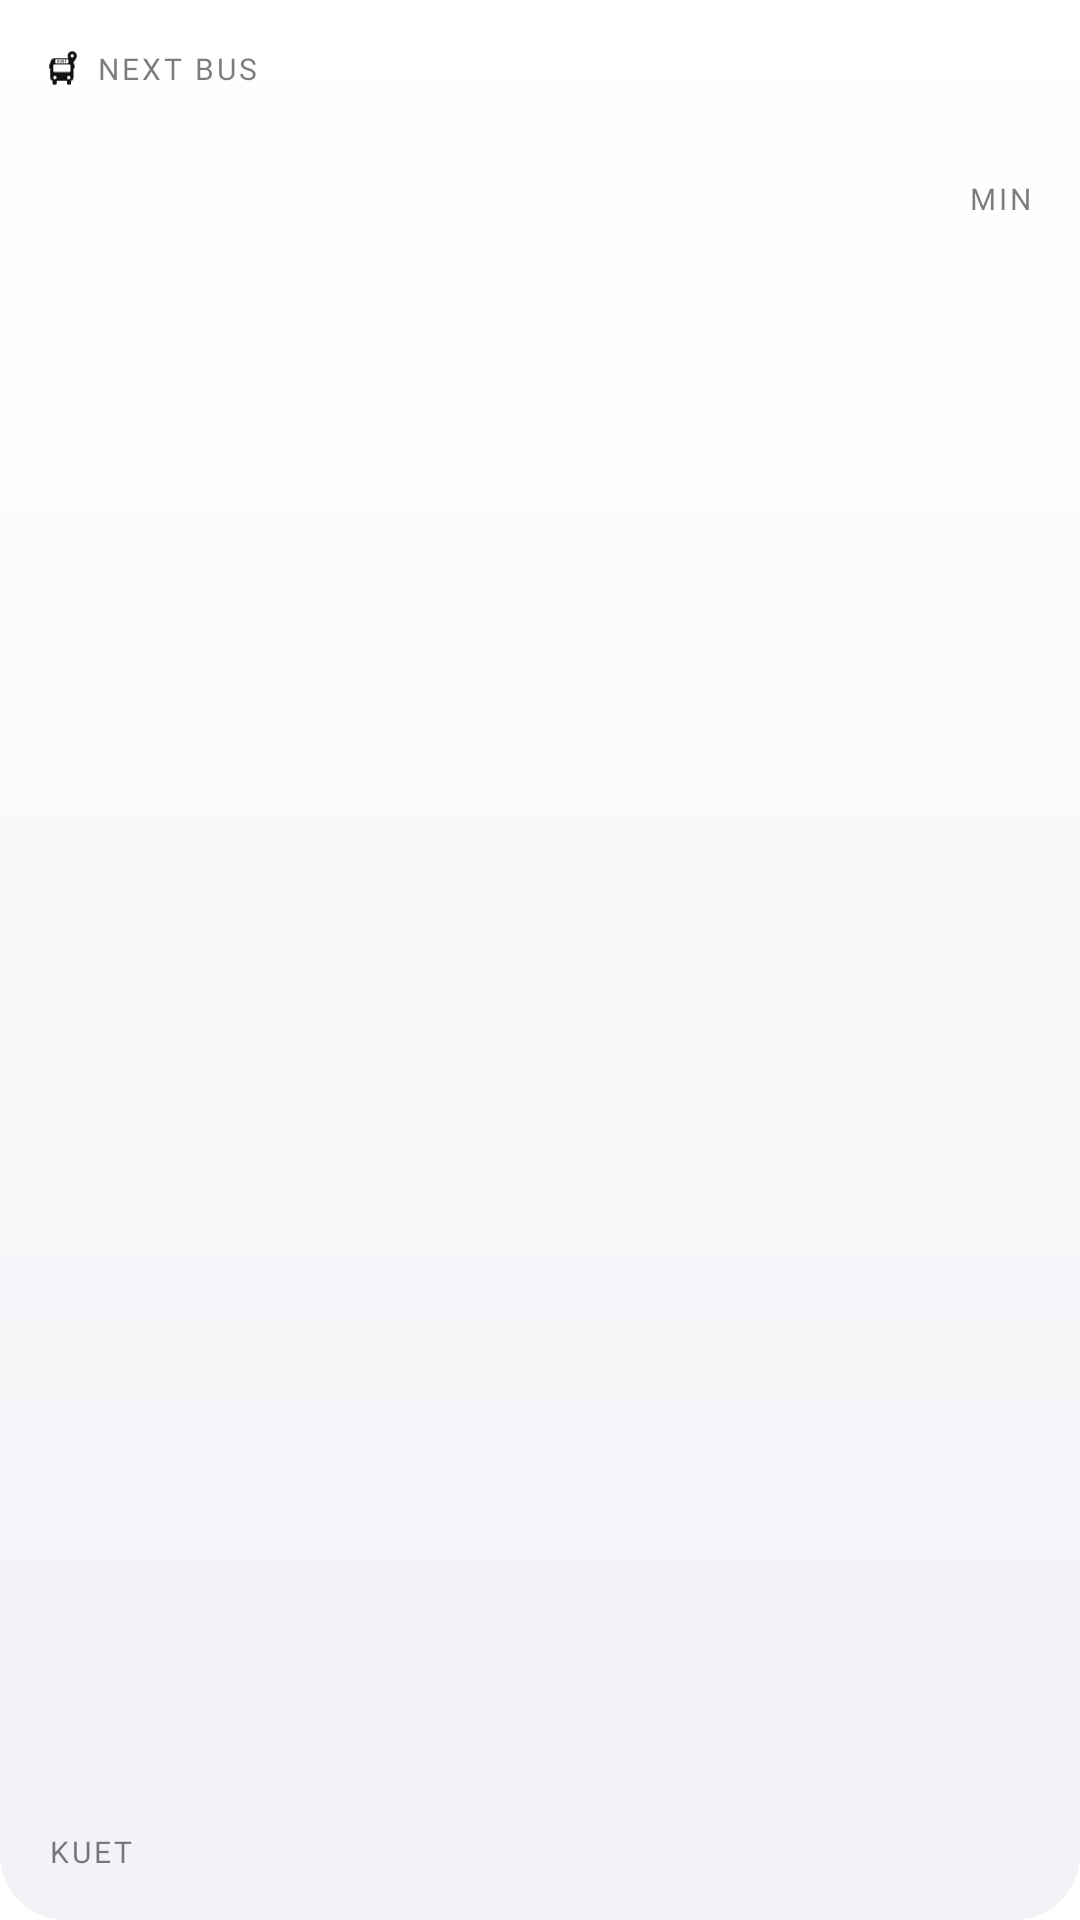

Here is an Android app screen rendered from its layout file. Give the layout XML and the strings, colors and styles it references.
<!-- AndroidManifest.xml: application theme Theme.KUETBusLive.Splash -->
<!-- res/layout/widget_medium_grotesk.xml -->
<?xml version="1.0" encoding="utf-8"?>
<LinearLayout xmlns:android="http://schemas.android.com/apk/res/android"
    android:id="@+id/widget_root"
    android:layout_width="match_parent"
    android:layout_height="match_parent"
    android:background="@drawable/widget_background"
    android:orientation="vertical"
    android:padding="16dp">

    <LinearLayout
        android:layout_width="match_parent"
        android:layout_height="wrap_content"
        android:gravity="center_vertical"
        android:orientation="horizontal">

        <ImageView
            android:layout_width="10dp"
            android:layout_height="12dp"
            android:importantForAccessibility="no"
            android:src="@drawable/ic_logo_mark"
            android:tint="@color/widget_primary" />

        <TextView
            android:id="@+id/widget_headline"
            style="@style/Widget.Grotesk.Label"
            android:layout_width="0dp"
            android:layout_height="wrap_content"
            android:layout_marginStart="6dp"
            android:layout_weight="1"
            android:text="@string/widget_label" />
    </LinearLayout>

    <FrameLayout
        android:layout_width="match_parent"
        android:layout_height="10dp" />

    <LinearLayout
        android:layout_width="match_parent"
        android:layout_height="wrap_content"
        android:gravity="bottom"
        android:orientation="horizontal">

        <LinearLayout
            android:layout_width="0dp"
            android:layout_height="wrap_content"
            android:layout_weight="1"
            android:orientation="vertical">

            <TextView
                android:id="@+id/widget_title"
                style="@style/Widget.Grotesk.Title"
                android:layout_width="match_parent"
                android:layout_height="wrap_content" />

            <TextView
                android:id="@+id/widget_subtitle"
                style="@style/Widget.Grotesk.Small"
                android:layout_width="match_parent"
                android:layout_height="wrap_content"
                android:layout_marginTop="3dp" />
        </LinearLayout>

        <LinearLayout
            android:layout_width="wrap_content"
            android:layout_height="wrap_content"
            android:layout_marginStart="8dp"
            android:gravity="end"
            android:orientation="vertical">

            <LinearLayout
                android:layout_width="wrap_content"
                android:layout_height="wrap_content"
                android:gravity="bottom"
                android:orientation="horizontal">

                <TextView
                    android:id="@+id/widget_number"
                    style="@style/Widget.Grotesk.Number"
                    android:layout_width="wrap_content"
                    android:layout_height="wrap_content" />

                <TextView
                    android:id="@+id/widget_unit"
                    style="@style/Widget.Grotesk.Label"
                    android:layout_width="wrap_content"
                    android:layout_height="wrap_content"
                    android:layout_marginStart="3dp"
                    android:layout_marginBottom="3dp"
                    android:text="@string/widget_min" />
            </LinearLayout>

            <TextView
                android:id="@+id/widget_distance"
                style="@style/Widget.Grotesk.Small"
                android:layout_width="wrap_content"
                android:layout_height="wrap_content" />
        </LinearLayout>
    </LinearLayout>

    
    <FrameLayout
        android:layout_width="match_parent"
        android:layout_height="0dp"
        android:layout_weight="1" />

    
    <FrameLayout
        android:layout_width="match_parent"
        android:layout_height="wrap_content">

        <ImageView
            android:id="@+id/widget_track"
            android:layout_width="match_parent"
            android:layout_height="wrap_content"
            android:adjustViewBounds="true"
            android:importantForAccessibility="no"
            android:scaleType="fitCenter"
            android:tint="@color/widget_primary" />

        <ImageView
            android:id="@+id/widget_bus"
            android:layout_width="match_parent"
            android:layout_height="wrap_content"
            android:adjustViewBounds="true"
            android:importantForAccessibility="no"
            android:scaleType="fitCenter" />
    </FrameLayout>

    <LinearLayout
        android:layout_width="match_parent"
        android:layout_height="wrap_content"
        android:layout_marginTop="2dp"
        android:orientation="horizontal">

        <TextView
            style="@style/Widget.Grotesk.Label"
            android:layout_width="0dp"
            android:layout_height="wrap_content"
            android:layout_weight="1"
            android:text="@string/widget_kuet" />

        <TextView
            android:id="@+id/widget_stop"
            style="@style/Widget.Grotesk.Label"
            android:layout_width="wrap_content"
            android:layout_height="wrap_content" />
    </LinearLayout>
</LinearLayout>
<!-- resources referenced by this layout -->
<resources>
  <color name="widget_primary">#111111</color>
  <!-- drawable widget_background (drawable) -->
  <?xml version="1.0" encoding="utf-8"?>
  <shape xmlns:android="http://schemas.android.com/apk/res/android" android:shape="rectangle">
      <corners android:radius="22dp" />
      <gradient
          android:angle="270"
          android:endColor="@color/widget_background_bottom"
          android:startColor="@color/widget_background_top" />
  </shape>
  <string name="widget_kuet">KUET</string>
  <string name="widget_label">Next bus</string>
  <string name="widget_min">min</string>
  <style name="Widget.Grotesk.Label" parent="">
          <item name="android:fontFamily">@font/space_grotesk_medium</item>
          <item name="android:letterSpacing">0.1</item>
          <item name="android:textAllCaps">true</item>
          <item name="android:textColor">@color/widget_secondary</item>
          <item name="android:textSize">10sp</item>
          <item name="android:maxLines">1</item>
          <item name="android:ellipsize">end</item>
      </style>
  <style name="Widget.Grotesk.Number" parent="">
          <item name="android:fontFamily">@font/space_grotesk_bold</item>
          <item name="android:textColor">@color/widget_primary</item>
          <item name="android:textSize">36sp</item>
          <item name="android:includeFontPadding">false</item>
          <item name="android:maxLines">1</item>
      </style>
  <style name="Widget.Grotesk.Small" parent="">
          <item name="android:fontFamily">@font/space_grotesk_medium</item>
          <item name="android:textColor">@color/widget_secondary</item>
          <item name="android:textSize">11sp</item>
          <item name="android:maxLines">1</item>
          <item name="android:ellipsize">end</item>
      </style>
  <style name="Widget.Grotesk.Title" parent="">
          <item name="android:fontFamily">@font/space_grotesk_bold</item>
          <item name="android:textAllCaps">false</item>
          <item name="android:textColor">@color/widget_primary</item>
          <item name="android:textSize">16sp</item>
          <item name="android:maxLines">1</item>
          <item name="android:ellipsize">end</item>
      </style>
  <style name="Theme.KUETBusLive.Splash" parent="Theme.SplashScreen">
          <item name="windowSplashScreenBackground">@color/splash_background</item>
          <item name="windowSplashScreenAnimatedIcon">@drawable/splash_blank</item>
          <item name="postSplashScreenTheme">@style/Theme.KUETBusLive</item>
      </style>
  <color name="widget_background_bottom">#F2F2F7</color>
  <color name="widget_background_top">#FFFFFF</color>
  <color name="widget_secondary">#8C111111</color>
  <color name="splash_background">#000000</color>
  <!-- drawable splash_blank (drawable) -->
  <?xml version="1.0" encoding="utf-8"?>
  <vector xmlns:android="http://schemas.android.com/apk/res/android"
      android:width="108dp"
      android:height="108dp"
      android:viewportWidth="108"
      android:viewportHeight="108">
      <path android:fillColor="#00000000" android:pathData="M0,0h1v1h-1z" />
  </vector>
  <style name="Theme.KUETBusLive" parent="android:Theme.Material.NoActionBar">
          <item name="android:statusBarColor">@android:color/transparent</item>
          <item name="android:navigationBarColor">@android:color/transparent</item>
          <item name="android:windowBackground">@color/brand_black</item>
      </style>
  <color name="brand_black">#000000</color>
</resources>
